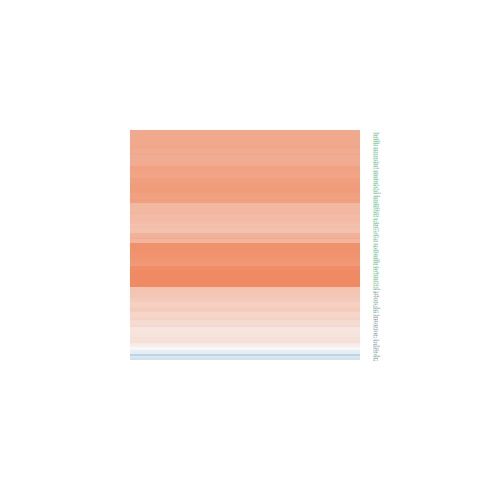

Source data for this figure (header and first rows):
ID, logFC, AveExpr, t, P.Value, adj.P.Val, B
10915, 0.5538, 20.86, 2.692, 0.0104, 0.04056, -3.119
23350, 0.4496, 20.06, 2.231, 0.03149, 0.09058, -4.096
1665, 0.9035, 21.9, 4.564, 4.8637210452998e-05, 0.001009, 1.863
9128, 0.8003, 20.68, 3.374, 0.001682, 0.01126, -1.458
9092, 0.7397, 19.95, 3.277, 0.002204, 0.01337, -1.707
9129, 0.7179, 20.23, 3.371, 0.001694, 0.01131, -1.464
10465, 0.3486, 21.36, 2.026, 0.04961, 0.1269, -4.486
5356, -0.009577, 20.08, -0.03516, 0.9721, 0.9838, -6.434
8449, 0.3032, 18.07, 1.873, 0.06849, 0.1609, -4.756
9716, 0.207, 19.18, 1.22, 0.2298, 0.3757, -5.705
51362, 0.287, 18.47, 1.731, 0.09131, 0.1984, -4.992
10084, 0.5319, 20.68, 2.783, 0.008245, 0.0345, -2.91
55660, 0.4638, 21.19, 2.442, 0.01923, 0.06314, -3.666
10772, 0.9205, 21.57, 3.849, 0.0004266, 0.004393, -0.1813
23451, 0.6855, 20.99, 3.345, 0.001821, 0.01185, -1.531
23020, 0.831, 21.37, 4.263, 0.0001231, 0.001912, 0.986
10286, 0.8656, 19.09, 2.46, 0.01842, 0.0612, -3.627
10285, 0.1227, 20.54, 0.7236, 0.4736, 0.6231, -6.174
24148, 0.7155, 20.61, 3.594, 0.0008973, 0.007289, -0.8751
10569, 0.1777, 17.14, 1.235, 0.2243, 0.3696, -5.687
51691, 0.4539, 21.76, 1.786, 0.0819, 0.183, -4.904
3183, 0.6243, 23.66, 3.218, 0.002591, 0.01518, -1.856
6629, 0.537, 20.94, 2.619, 0.01248, 0.04584, -3.282
6625, 0.8727, 21.48, 3.746, 0.0005771, 0.005408, -0.4638
6626, 0.9085, 21.86, 5.173, 7.16247153321707e-06, 0.0002692, 3.681
6631, 0.9515, 21.93, 4.208, 0.0001455, 0.00214, 0.8285
3178, 0.7807, 24.78, 3.082, 0.003753, 0.01964, -2.196
6627, 0.7916, 21.86, 3.88, 0.0003896, 0.004091, -0.09651
3312, -0.1972, 24.65, -1.35, 0.1847, 0.3244, -5.544
1655, 0.9221, 22.35, 3.943, 0.0003232, 0.00362, 0.07851
11338, 0.8194, 22.35, 3.59, 0.0009099, 0.007335, -0.8881
27316, 0.9242, 22.62, 3.543, 0.001041, 0.00796, -1.013
9775, 0.7656, 22.14, 3.845, 0.0004318, 0.004422, -0.1927
8896, 0.6995, 19.9, 2.55, 0.0148, 0.05182, -3.434
58517, 0.8075, 20.85, 3.865, 0.0004076, 0.004249, -0.1388
220988, 0.6953, 23.31, 3.333, 0.001886, 0.01204, -1.563
4670, 0.7069, 23.03, 3.315, 0.001983, 0.01238, -1.61
22916, 0.1871, 20.95, 0.956, 0.3449, 0.5028, -5.983
3306, 0.6716, 23.11, 1.2, 0.2373, 0.3852, -5.728
4809, 0.172, 22.91, 0.7162, 0.4781, 0.6254, -6.18
3190, 0.6954, 24.15, 3.956, 0.000311, 0.003517, 0.1147
6635, 0.8116, 25.73, 4.621, 4.06893313315351e-05, 0.0008821, 2.032
6636, 0.6979, 21.55, 3.341, 0.001843, 0.01191, -1.542
27258, 0.3524, 21.92, 1.045, 0.3026, 0.4585, -5.896
11157, 0.3247, 22.46, 1.473, 0.1488, 0.281, -5.38
6632, 0.8532, 22.88, 2.899, 0.006109, 0.02802, -2.639
6633, 0.919, 23.35, 3.706, 0.0006488, 0.00587, -0.5731
6634, 0.5695, 23.78, 3.151, 0.003114, 0.01725, -2.025
6434, 0.9762, 22.53, 3.452, 0.001349, 0.009726, -1.254
10907, 0.3121, 20.34, 1.636, 0.1099, 0.2249, -5.142
6428, 0.8329, 23.85, 3.394, 0.001587, 0.01088, -1.404
3192, 0.7373, 23.52, 3.594, 0.0008996, 0.007289, -0.8775
7307, 0.8123, 22.16, 3.393, 0.001593, 0.0109, -1.408
6427, 0.7804, 20.83, 3.559, 0.0009937, 0.007757, -0.97
6426, 0.761, 23.22, 3.294, 0.002098, 0.01292, -1.662
6429, 0.5295, 20.2, 2.717, 0.009747, 0.03869, -3.061
4686, 0.6809, 20.82, 3.576, 0.0009468, 0.007544, -0.9251
10946, 0.6857, 20.92, 3.549, 0.001022, 0.00791, -0.9957
8683, 1.112, 21.99, 4.14, 0.0001789, 0.002441, 0.6344
6430, 0.7494, 21.42, 3.769, 0.0005404, 0.00518, -0.4024
... 50 more rows
